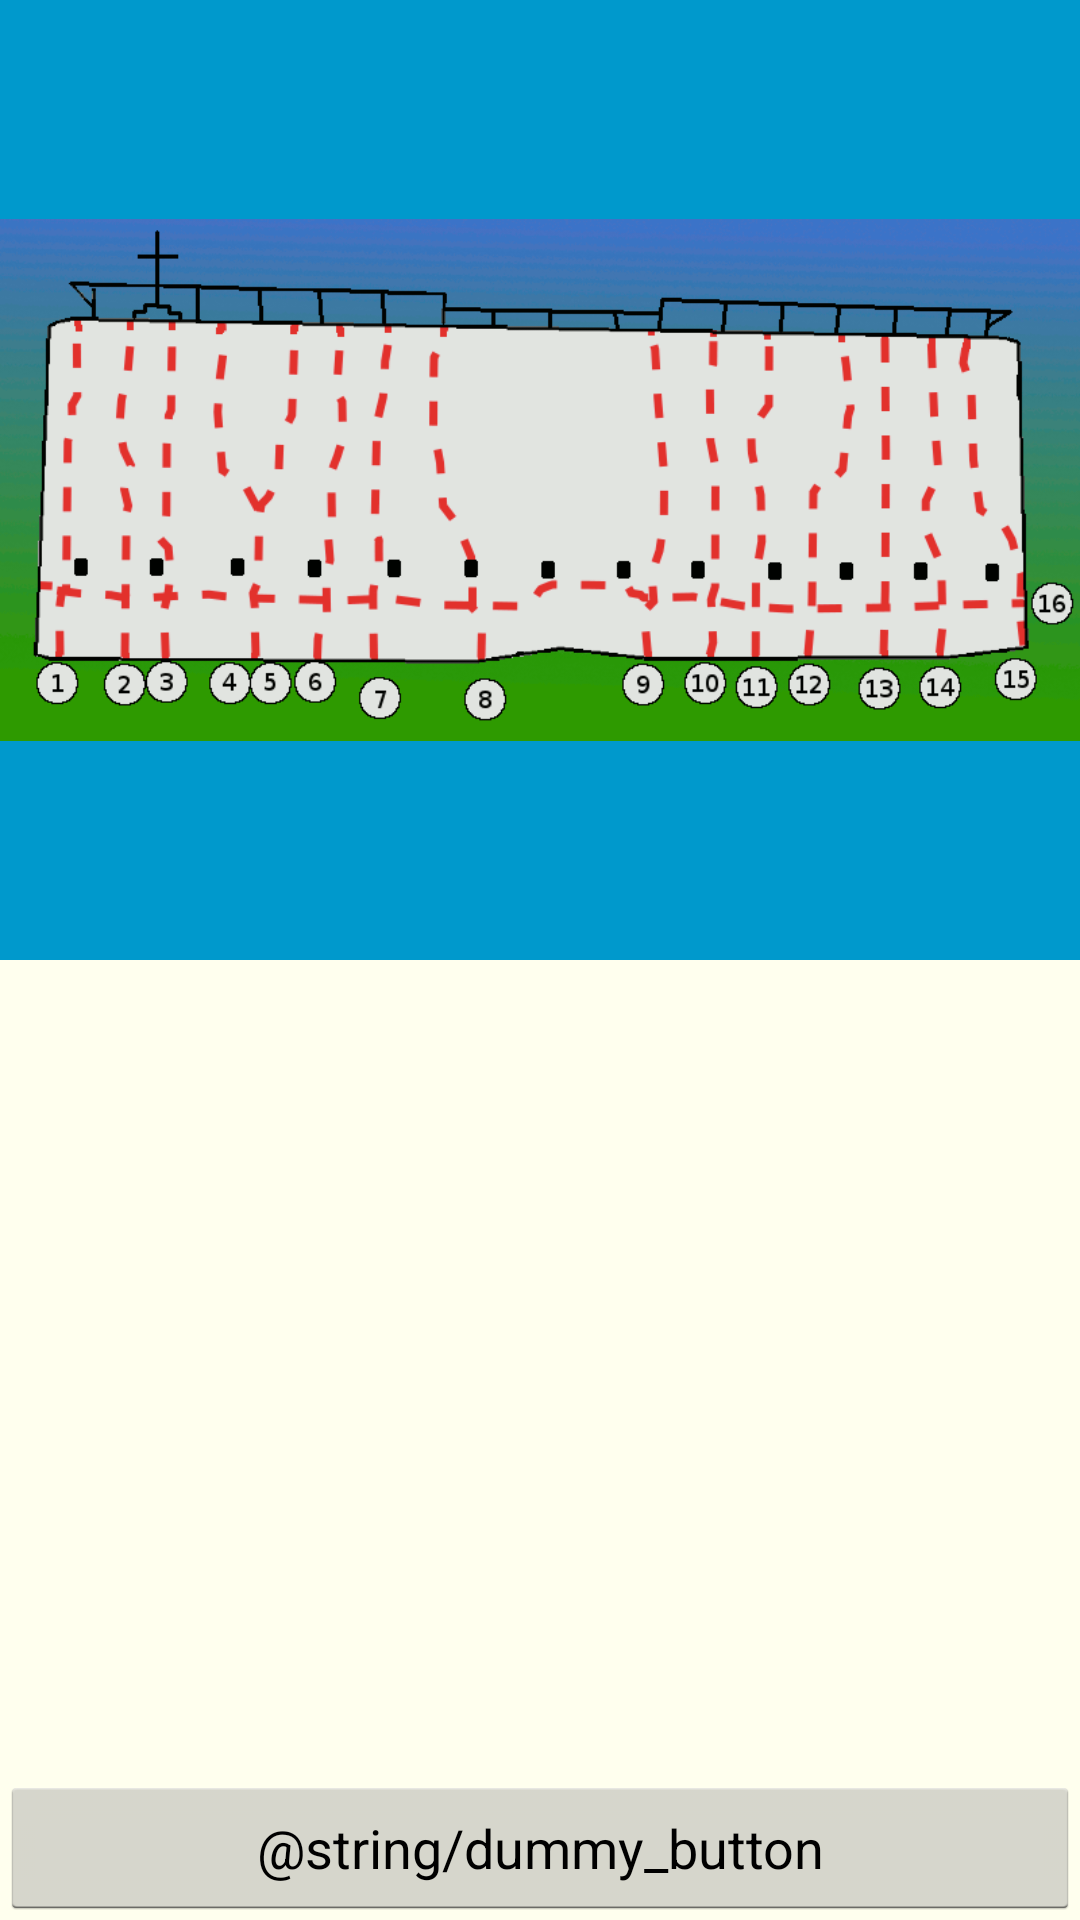

Layout XML and referenced resources for this Android screen:
<!-- AndroidManifest.xml: application theme AppTheme -->
<!-- res/layout/activity_fullscreen.xml -->
<FrameLayout xmlns:android="http://schemas.android.com/apk/res/android"
    xmlns:tools="http://schemas.android.com/tools"
    android:layout_width="match_parent"
    android:layout_height="match_parent"
    android:background="#ffffee"
    tools:context="de.mayflower.peertopo.app.FullscreenActivity">

    

    <LinearLayout
        android:orientation="vertical"
        android:layout_width="fill_parent"
        android:layout_height="fill_parent">

        <ImageView android:id="@+id/topoDiagram "
            android:layout_width="match_parent"
            android:layout_height="fill_parent"
            android:layout_weight="1"
            android:keepScreenOn="true"
            android:gravity="top"
            android:layout_gravity="top"
            android:background="#0099cc"
            android:src="@drawable/graefendorfsuedseite" />

        <ListView
            android:layout_width="wrap_content"
            android:layout_height="fill_parent"
            android:layout_weight="1"
            android:layout_gravity="center_horizontal|bottom"
            android:id="@+id/routeList"
            android:padding="5dp" />
    </LinearLayout>

    
    <FrameLayout android:layout_width="match_parent"
        android:layout_height="match_parent"
        android:fitsSystemWindows="true">

        <LinearLayout android:id="@+id/fullscreen_content_controls"
            style="?metaButtonBarStyle"
            android:layout_width="match_parent"
            android:layout_height="wrap_content"
            android:layout_gravity="bottom|center_horizontal"
            android:background="@color/black_overlay"
            android:orientation="horizontal"
            tools:ignore="UselessParent">

            <Button android:id="@+id/dummy_button"
                style="?metaButtonBarButtonStyle"
                android:layout_width="0dp"
                android:layout_height="wrap_content"
                android:layout_weight="1"
                android:text="@string/dummy_button" />

        </LinearLayout>



    </FrameLayout>


</FrameLayout>
<!-- resources referenced by this layout -->
<resources>
  <!-- drawable graefendorfsuedseite: gif bitmap (drawable-xxhdpi, 40308 bytes) -->
  <style name="AppTheme" parent="android:Theme.Holo.Light.DarkActionBar">
          
      </style>
</resources>
